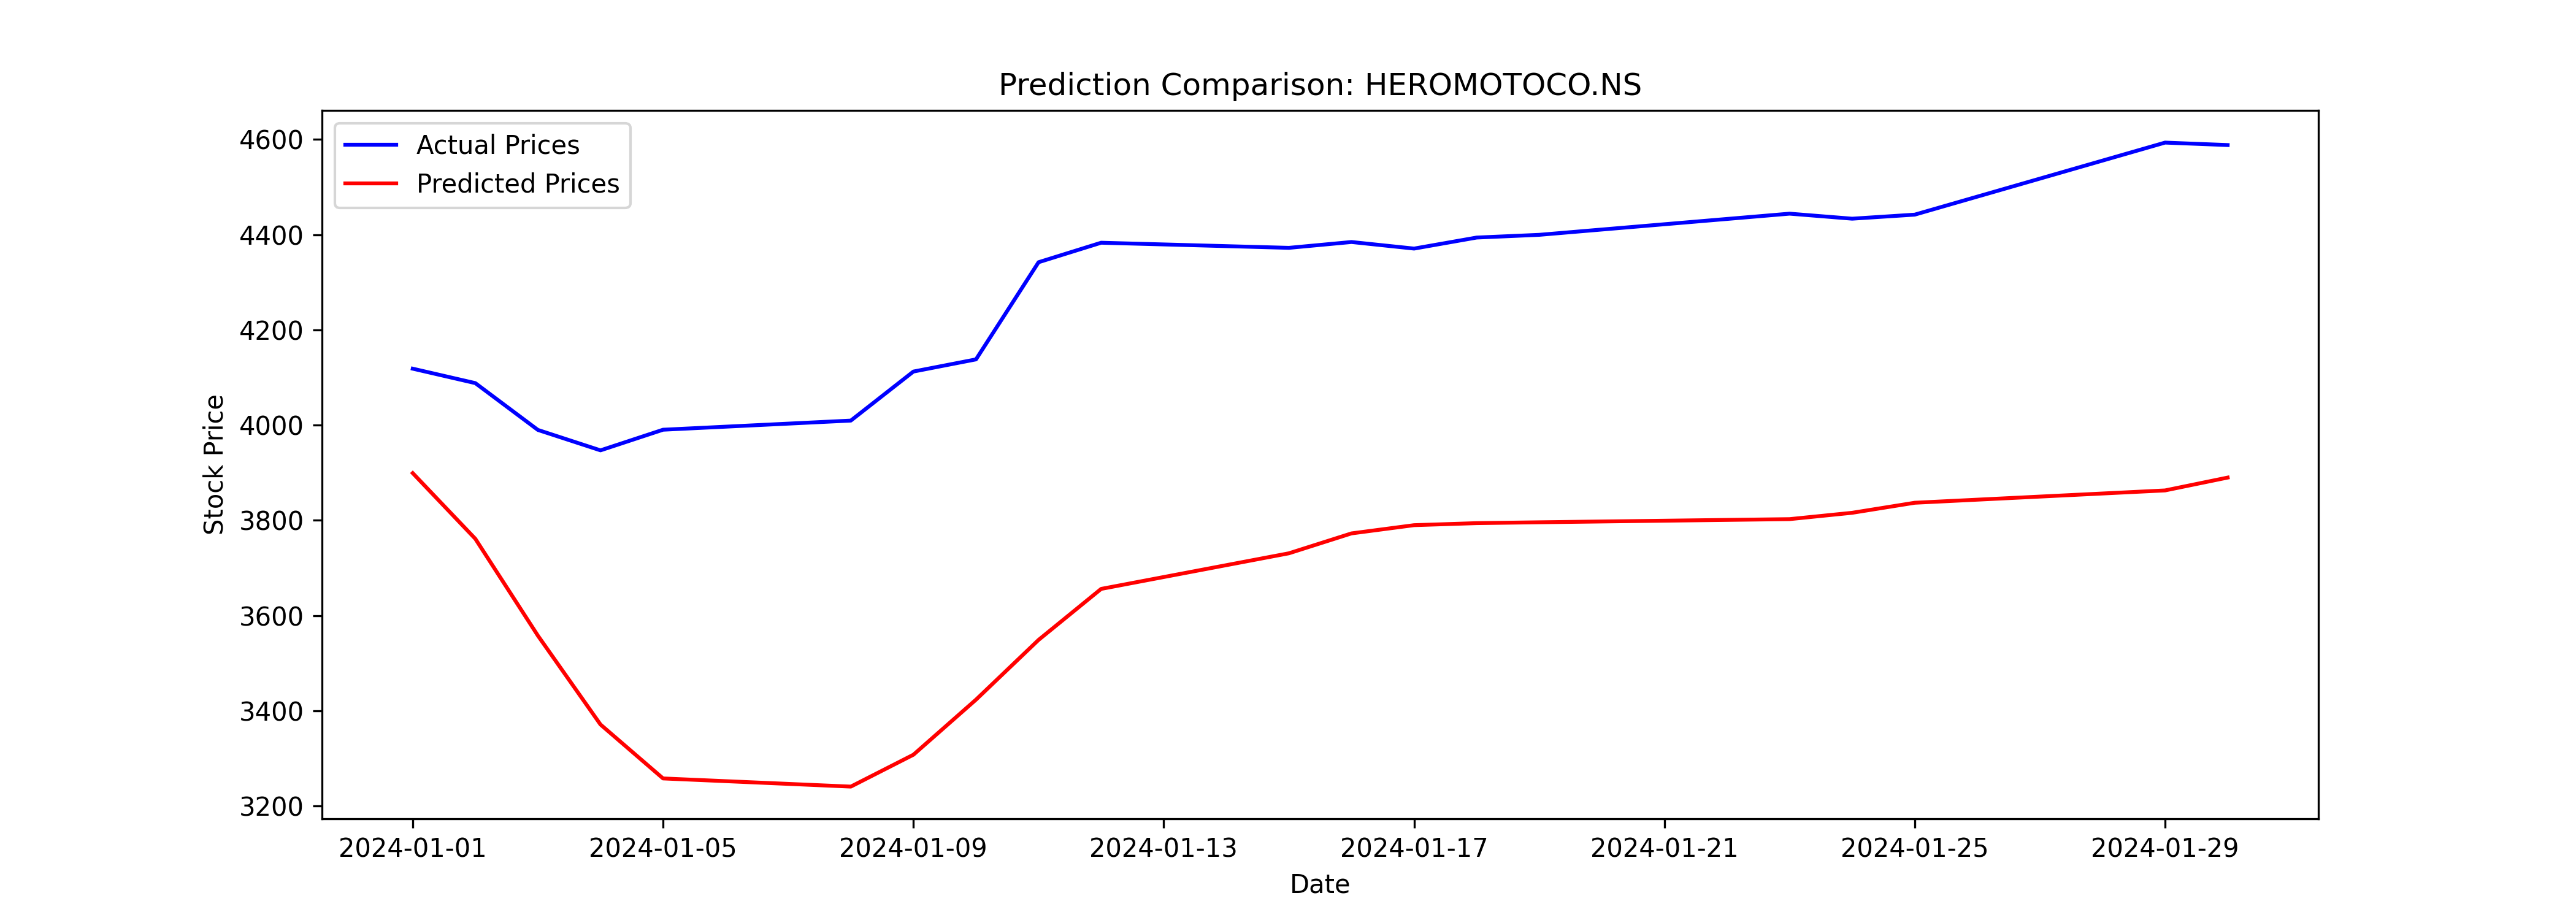

The file beside this chart, header and first rows:
Date, Close, Predicted
2024-01-01, 4119, 3899
2024-01-02, 4088, 3761
2024-01-03, 3990, 3558
2024-01-04, 3947, 3371
2024-01-05, 3990, 3258
2024-01-08, 4010, 3241
2024-01-09, 4112, 3308
2024-01-10, 4138, 3423
2024-01-11, 4342, 3549
2024-01-12, 4383, 3656
2024-01-15, 4372, 3731
2024-01-16, 4385, 3772
2024-01-17, 4371, 3790
2024-01-18, 4394, 3794
2024-01-19, 4400, 3796
2024-01-23, 4444, 3802
2024-01-24, 4434, 3816
2024-01-25, 4442, 3837
2024-01-29, 4594, 3863
2024-01-30, 4588, 3890
